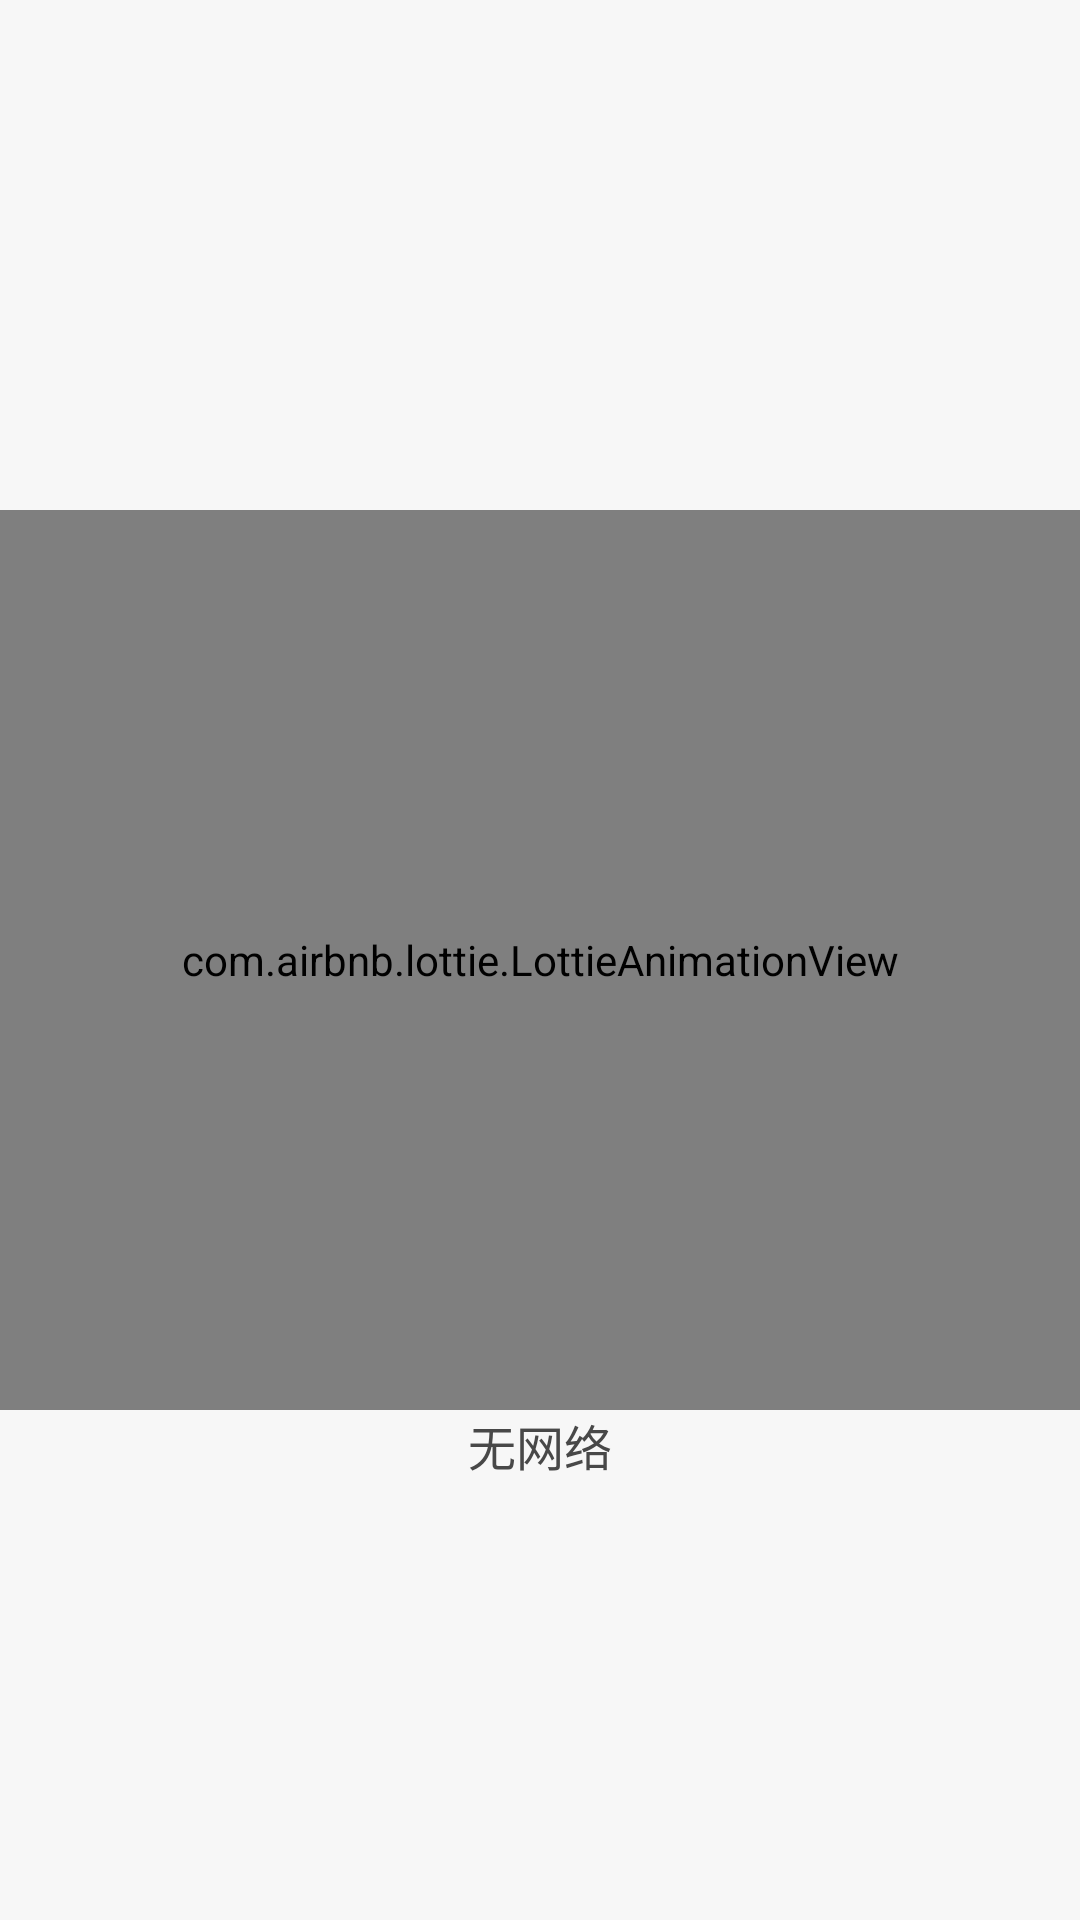

Produce the Android XML layout that renders to this screen, including the resource entries it uses.
<!-- AndroidManifest.xml: application theme Theme.MyApplication -->
<!-- res/layout/layout_no_net.xml -->
<?xml version="1.0" encoding="utf-8"?>
<androidx.constraintlayout.widget.ConstraintLayout xmlns:android="http://schemas.android.com/apk/res/android"
    android:layout_width="match_parent"
    xmlns:app="http://schemas.android.com/apk/res-auto"
    android:background="@color/app_background"
    android:layout_height="match_parent">



    <com.airbnb.lottie.LottieAnimationView
        android:id="@+id/splash_animation"
        app:layout_constraintLeft_toLeftOf="parent"
        app:layout_constraintRight_toRightOf="parent"
        app:layout_constraintTop_toTopOf="parent"
        app:layout_constraintBottom_toBottomOf="parent"
        android:layout_width="match_parent"
        android:layout_height="300dp"
        app:lottie_autoPlay="true"
        app:lottie_loop="true"
        app:lottie_fileName="no_network.json"/>


    <TextView
        app:layout_constraintLeft_toLeftOf="parent"
        app:layout_constraintRight_toRightOf="parent"
        app:layout_constraintTop_toBottomOf="@id/splash_animation"
        android:gravity="center"
        android:text="无网络"
        android:textSize="16sp"
        android:textColor="@color/app.font.color"
        android:layout_width="wrap_content"
        android:layout_height="wrap_content"/>

</androidx.constraintlayout.widget.ConstraintLayout>
<!-- resources referenced by this layout -->
<resources>
  <color name="app.font.color">#484848</color>
  <color name="app_background">#F7F7F7</color>
  <style name="Theme.MyApplication" parent="Theme.AppCompat.Light.NoActionBar">
          
          <item name="colorPrimary">@color/white</item>
          <item name="colorPrimaryVariant">@color/white</item>
          <item name="colorOnPrimary">@color/black</item>
          
          <item name="colorSecondary">@color/white</item>
          <item name="colorSecondaryVariant">@color/white</item>
          <item name="colorOnSecondary">@color/black</item>
          
          <item name="android:statusBarColor" tools:targetApi="l">@color/white</item>
                
          <item name="colorControlNormal">@color/login.edit.line.color.normal</item>
               
          <item name="colorControlActivated">@color/login.edit.line.color.focus</item> 
      </style>
  <color name="white">#FFFFFFFF</color>
  <color name="black">#FF000000</color>
  <color name="login.edit.line.color.normal">#3F50B4</color>
  <color name="login.edit.line.color.focus">#1A237D</color>
</resources>
